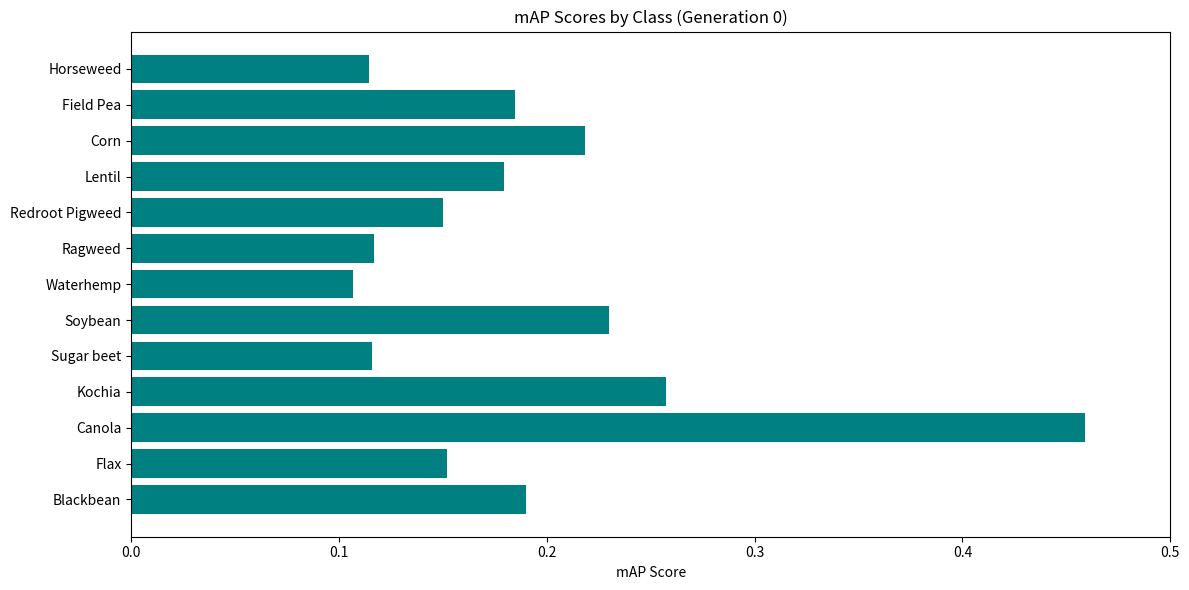
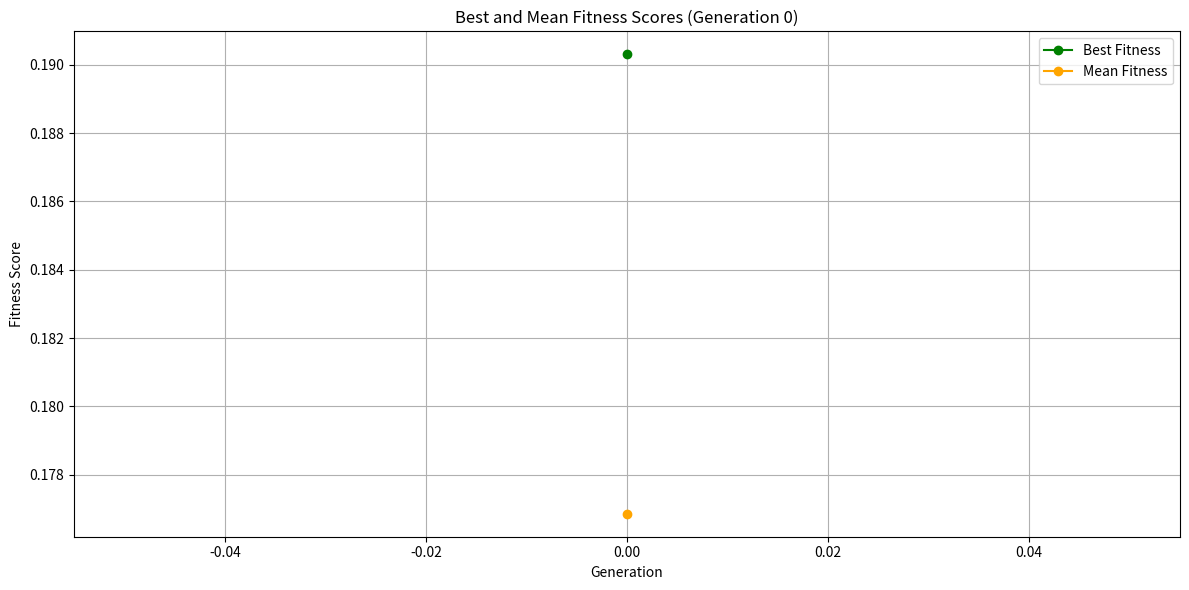

Write Python code to recreate these figures, in order.
import matplotlib.pyplot as plt

# mAP scores for each class
classes = [
    'Blackbean', 'Flax', 'Canola', 'Kochia', 'Sugar beet', 'Soybean', 
    'Waterhemp', 'Ragweed', 'Redroot Pigweed', 'Lentil', 'Corn', 
    'Field Pea', 'Horseweed'
]

map_scores = [
    0.19007451629171496, 0.15182203900103247, 0.45902095239573476, 
    0.25710098079500787, 0.11563703920497721, 0.22971205338773876, 
    0.10694688258492979, 0.11689146306952052, 0.1502065421705096, 
    0.1793827801395323, 0.21822243856530696, 0.18454112627814437, 
    0.11439324380182794
]

# Fitness scores for the first generation
generation = [0]
best_fitness = [0.19030400443738288]
mean_fitness = [0.17685672789710716]

# 1. Bar Plot for mAP Scores by Class
plt.figure(figsize=(12, 6))
plt.barh(classes, map_scores, color='teal')
plt.xlabel('mAP Score')
plt.title('mAP Scores by Class (Generation 0)')
plt.xlim(0, 0.5)
plt.tight_layout()
plt.show()

# 2. Line Plot for Best and Mean Fitness Scores
plt.figure(figsize=(12, 6))
plt.plot(generation, best_fitness, label='Best Fitness', marker='o', color='green')
plt.plot(generation, mean_fitness, label='Mean Fitness', marker='o', color='orange')
plt.xlabel('Generation')
plt.ylabel('Fitness Score')
plt.title('Best and Mean Fitness Scores (Generation 0)')
plt.legend()
plt.grid(True)
plt.tight_layout()
plt.show()
